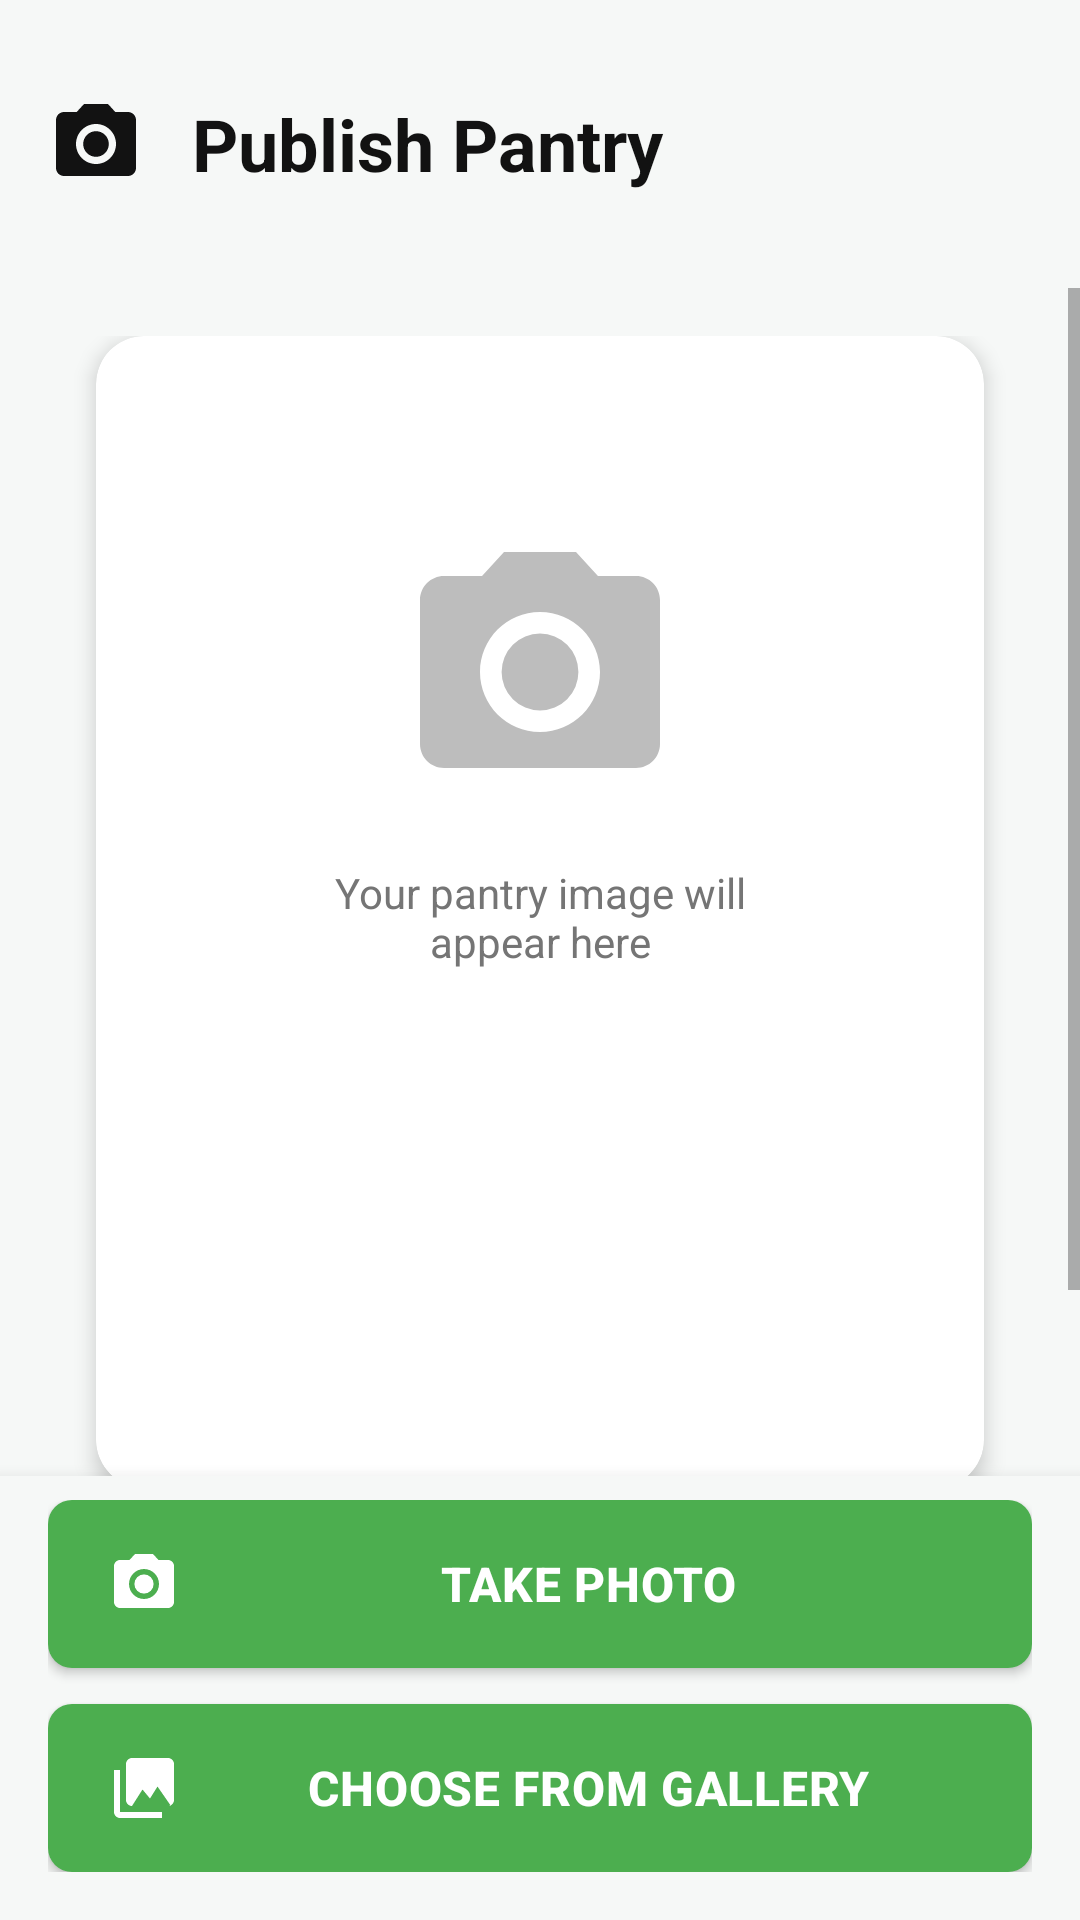

Produce the Android XML layout that renders to this screen, including the resource entries it uses.
<!-- AndroidManifest.xml: application theme Theme.PantryPaloneVo -->
<!-- res/layout/activity_publish_pantry.xml -->
<?xml version="1.0" encoding="utf-8"?>
<androidx.constraintlayout.widget.ConstraintLayout
    xmlns:android="http://schemas.android.com/apk/res/android"
    xmlns:app="http://schemas.android.com/apk/res-auto"
    android:layout_width="match_parent"
    android:layout_height="match_parent"
    android:background="#F6F8F7">

    
    <LinearLayout
        android:id="@+id/header"
        android:layout_width="0dp"
        android:layout_height="wrap_content"
        android:orientation="horizontal"
        android:gravity="center_vertical"
        android:padding="16dp"
        android:background="#F6F8F7"
        android:minHeight="96dp"
        app:layout_constraintTop_toTopOf="parent"
        app:layout_constraintStart_toStartOf="parent"
        app:layout_constraintEnd_toEndOf="parent">

        <ImageView
            android:layout_width="32dp"
            android:layout_height="32dp"
            android:src="@drawable/ic_photo_camera"
            android:tint="#121212"
            android:layout_marginEnd="16dp"
            android:contentDescription="Camera icon" />

        <TextView
            android:id="@+id/tvTitle"
            android:layout_width="0dp"
            android:layout_height="wrap_content"
            android:layout_weight="1"
            android:text="Publish Pantry"
            android:textSize="24sp"
            android:textStyle="bold"
            android:textColor="#121212"
            android:lineSpacingExtra="4dp" />

        <ImageButton
            android:id="@+id/btnBack"
            android:layout_width="44dp"
            android:layout_height="44dp"
            android:src="@drawable/ic_arrow_back"
            android:tint="#121212"
            android:background="?attr/selectableItemBackgroundBorderless"
            android:contentDescription="Go back"
            android:padding="8dp" />

    </LinearLayout>

    
    <ScrollView
        android:layout_width="0dp"
        android:layout_height="0dp"
        android:fillViewport="true"
        app:layout_constraintTop_toBottomOf="@id/header"
        app:layout_constraintBottom_toTopOf="@id/containerActions"
        app:layout_constraintStart_toStartOf="parent"
        app:layout_constraintEnd_toEndOf="parent">

        <LinearLayout
            android:layout_width="match_parent"
            android:layout_height="wrap_content"
            android:orientation="vertical"
            android:gravity="center"
            android:padding="16dp">

            
            <androidx.cardview.widget.CardView
                android:layout_width="match_parent"
                android:layout_height="wrap_content"
                app:cardCornerRadius="16dp"
                app:cardElevation="4dp"
                app:cardBackgroundColor="#FFFFFF"
                android:layout_marginBottom="16dp"
                android:layout_marginStart="16dp"
                android:layout_marginEnd="16dp">

                <FrameLayout
                    android:id="@+id/imageContainer"
                    android:layout_width="match_parent"
                    android:layout_height="match_parent"
                    android:layout_margin="32dp"
                    android:background="#FFFFFF"
                    android:minHeight="320dp">

                    
                    <ImageView
                        android:id="@+id/ivPreview"
                        android:layout_width="match_parent"
                        android:layout_height="match_parent"
                        android:scaleType="centerCrop"
                        android:contentDescription="Image preview"
                        android:visibility="gone" />

                    
                    <androidx.camera.view.PreviewView
                        android:id="@+id/previewView"
                        android:layout_width="match_parent"
                        android:layout_height="match_parent"
                        android:visibility="gone" />

                    
                    <LinearLayout
                        android:id="@+id/placeholderContent"
                        android:layout_width="match_parent"
                        android:layout_height="match_parent"
                        android:orientation="vertical"
                        android:gravity="center"
                        android:padding="32dp">

                        <ImageView
                            android:layout_width="96dp"
                            android:layout_height="96dp"
                            android:src="@drawable/ic_photo_camera"
                            android:tint="#BDBDBD"
                            android:contentDescription="Camera placeholder" />

                        <TextView
                            android:layout_width="wrap_content"
                            android:layout_height="wrap_content"
                            android:text="Your pantry image will appear here"
                            android:textSize="14sp"
                            android:textStyle="normal"
                            android:textColor="#757575"
                            android:layout_marginTop="16dp"
                            android:gravity="center" />

                    </LinearLayout>

                    
                    <ProgressBar
                        android:id="@+id/progressBar"
                        android:layout_width="wrap_content"
                        android:layout_height="wrap_content"
                        android:layout_gravity="center"
                        android:visibility="gone" />

                </FrameLayout>

            </androidx.cardview.widget.CardView>

            
            <TextView
                android:id="@+id/tvDetectionStatus"
                android:layout_width="wrap_content"
                android:layout_height="wrap_content"
                android:text="Take a photo to scan products"
                android:textSize="16sp"
                android:textStyle="normal"
                android:textColor="#757575"
                android:gravity="center"
                android:layout_marginTop="16dp" />

            
            <androidx.appcompat.widget.AppCompatButton
                android:id="@+id/btnProceedManually"
                android:layout_width="wrap_content"
                android:layout_height="wrap_content"
                android:text="@string/button_proceed_manually"
                android:textSize="16sp"
                android:visibility="gone"
                android:layout_marginTop="16dp" />

            
            <androidx.recyclerview.widget.RecyclerView
                android:id="@+id/recyclerDetectedProducts"
                android:layout_width="match_parent"
                android:layout_height="wrap_content"
                android:clipToPadding="false"
                android:paddingTop="16dp"
                android:paddingBottom="16dp"
                android:visibility="gone"
                android:layout_marginTop="16dp" />

            
            <androidx.appcompat.widget.AppCompatButton
                android:id="@+id/btnContinue"
                android:layout_width="match_parent"
                android:layout_height="56dp"
                android:text="Continue"
                android:textSize="16sp"
                android:textStyle="bold"
                android:textColor="#FFFFFF"
                android:background="@drawable/rounded_button_bg"
                android:backgroundTint="@color/brand_green"
                android:letterSpacing="0.015"
                android:elevation="4dp"
                android:visibility="gone"
                android:enabled="false"
                android:layout_marginTop="16dp"
                android:layout_marginStart="16dp"
                android:layout_marginEnd="16dp"
                android:gravity="center" />

        </LinearLayout>

    </ScrollView>

    
    <LinearLayout
        android:id="@+id/containerActions"
        android:layout_width="0dp"
        android:layout_height="wrap_content"
        android:orientation="vertical"
        android:paddingStart="16dp"
        android:paddingEnd="16dp"
        android:paddingTop="8dp"
        android:paddingBottom="16dp"
        android:background="#F6F8F7"
        android:elevation="8dp"
        app:layout_constraintBottom_toBottomOf="parent"
        app:layout_constraintStart_toStartOf="parent"
        app:layout_constraintEnd_toEndOf="parent">

        
        <androidx.appcompat.widget.AppCompatButton
            android:id="@+id/btnTakePhoto"
            android:layout_width="match_parent"
            android:layout_height="56dp"
            android:text="Take Photo"
            android:textSize="16sp"
            android:textStyle="bold"
            android:textColor="#FFFFFF"
            android:background="@drawable/rounded_button_bg"
            android:backgroundTint="@color/brand_green"
            android:drawableStart="@drawable/ic_photo_camera"
            android:drawablePadding="8dp"
            android:drawableTint="#FFFFFF"
            android:letterSpacing="0.015"
            android:elevation="4dp"
            android:layout_marginBottom="12dp"
            android:paddingStart="20dp"
            android:paddingEnd="20dp"
            android:gravity="center" />

        
        <androidx.appcompat.widget.AppCompatButton
            android:id="@+id/btnFromGallery"
            android:layout_width="match_parent"
            android:layout_height="56dp"
            android:text="Choose from Gallery"
            android:textSize="16sp"
            android:textStyle="bold"
            android:textColor="#FFFFFF"
            android:background="@drawable/rounded_button_bg"
            android:backgroundTint="@color/brand_green"
            android:drawableStart="@drawable/ic_photo_library"
            android:drawablePadding="8dp"
            android:drawableTint="#FFFFFF"
            android:letterSpacing="0.015"
            android:elevation="4dp"
            android:paddingStart="20dp"
            android:paddingEnd="20dp"
            android:gravity="center" />

    </LinearLayout>

</androidx.constraintlayout.widget.ConstraintLayout>
<!-- resources referenced by this layout -->
<resources>
  <color name="brand_green">#4CAE4F</color>
  <!-- drawable ic_photo_camera (drawable) -->
  <?xml version="1.0" encoding="utf-8"?>
  <vector xmlns:android="http://schemas.android.com/apk/res/android"
      android:width="24dp"
      android:height="24dp"
      android:viewportWidth="24"
      android:viewportHeight="24">
      <path
          android:fillColor="@android:color/black"
          android:pathData="M12,12m-3.2,0a3.2,3.2 0,1 1,6.4 0a3.2,3.2 0,1 1,-6.4 0"/>
      <path
          android:fillColor="@android:color/black"
          android:pathData="M9,2L7.17,4L4,4c-1.1,0 -2,0.9 -2,2v12c0,1.1 0.9,2 2,2h16c1.1,0 2,-0.9 2,-2L22,6c0,-1.1 -0.9,-2 -2,-2h-3.17L15,2L9,2zM12,17c-2.76,0 -5,-2.24 -5,-5s2.24,-5 5,-5 5,2.24 5,5 -2.24,5 -5,5z"/>
  </vector>
  <!-- drawable ic_photo_library (drawable) -->
  <?xml version="1.0" encoding="utf-8"?>
  <vector xmlns:android="http://schemas.android.com/apk/res/android"
      android:width="24dp"
      android:height="24dp"
      android:viewportWidth="24"
      android:viewportHeight="24">
      <path
          android:fillColor="@android:color/black"
          android:pathData="M22,16V4c0,-1.1 -0.9,-2 -2,-2H8c-1.1,0 -2,0.9 -2,2v12c0,1.1 0.9,2 2,2h12C21.1,18 22,17.1 22,16zM11.5,12.5l2.5,3.01L16.5,11.5l4.5,6.5H8L11.5,12.5zM2,6v14c0,1.1 0.9,2 2,2h14v-2H4V6H2z"/>
  </vector>
  <!-- drawable rounded_button_bg (drawable) -->
  <?xml version="1.0" encoding="utf-8"?>
  <shape xmlns:android="http://schemas.android.com/apk/res/android"
      android:shape="rectangle">
      <solid android:color="@color/button_bg"/>
      <corners android:radius="8dp"/>
  </shape>
  <string name="button_proceed_manually">Item isn\'t detected? Proceed Manually</string>
  <style name="Theme.PantryPaloneVo" parent="Theme.PantryPal">
          
          <item name="colorPrimary">@color/brand_green</item>
          <item name="colorPrimaryVariant">@color/brand_green</item>
          <item name="colorOnPrimary">@android:color/white</item>
          <item name="colorSecondary">@color/brand_green_dark</item>
          <item name="colorSecondaryVariant">@color/brand_green_dark</item>
          <item name="colorOnSecondary">@android:color/white</item>
          
          <item name="android:statusBarColor" tools:targetApi="l">@color/brand_green</item>
          
          <item name="android:navigationBarColor" tools:targetApi="l">@color/brand_green</item>
          <item name="windowActionBar">false</item>
          <item name="windowNoTitle">true</item>
      </style>
  <color name="button_bg">#404348</color>
  <style name="Theme.PantryPal" parent="Theme.AppCompat.DayNight">
          
          <item name="colorPrimary">@color/brand_green</item>
          <item name="colorPrimaryVariant">@color/brand_green</item>
          <item name="colorOnPrimary">@android:color/white</item>
          
          <item name="colorSecondary">@color/brand_green_dark</item>
          <item name="colorSecondaryVariant">@color/brand_green_dark</item>
          <item name="colorOnSecondary">@android:color/white</item>
          
          <item name="android:statusBarColor" tools:targetApi="l">@color/brand_green</item>
          
          <item name="android:navigationBarColor" tools:targetApi="l">@color/brand_green</item>
          
          <item name="windowActionBar">false</item>
          <item name="windowNoTitle">true</item>
      </style>
  <color name="brand_green_dark">#3E8E41</color>
</resources>
